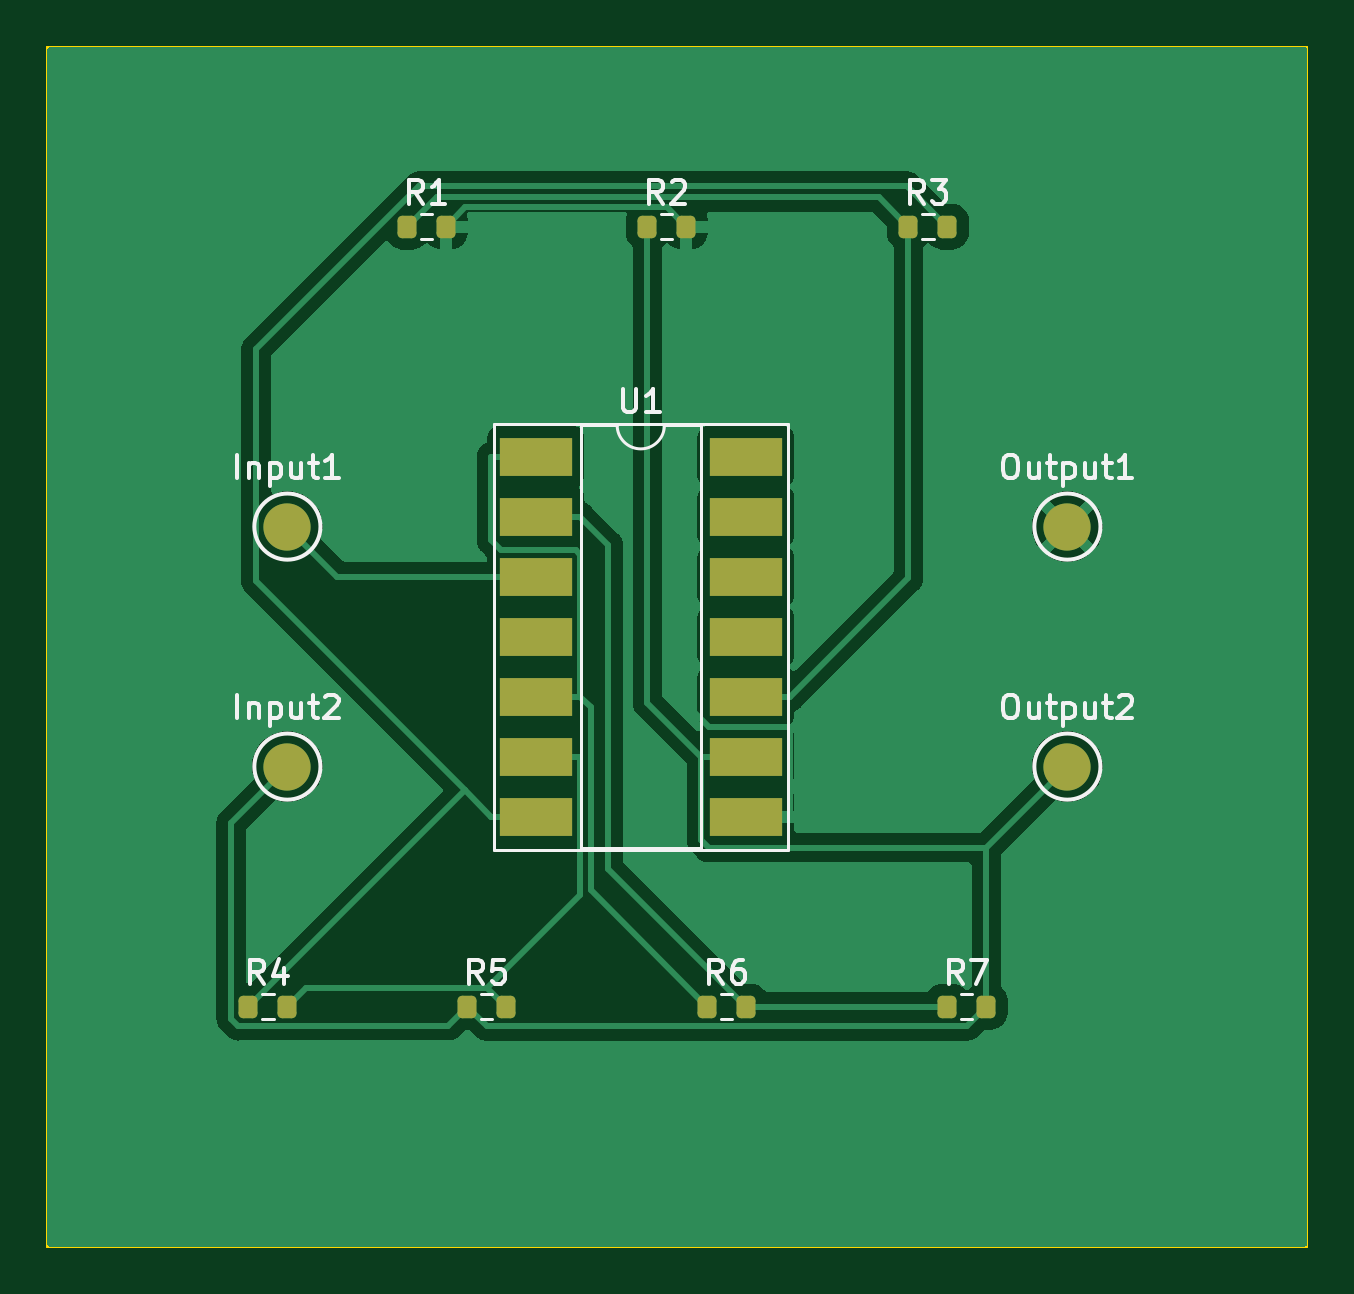
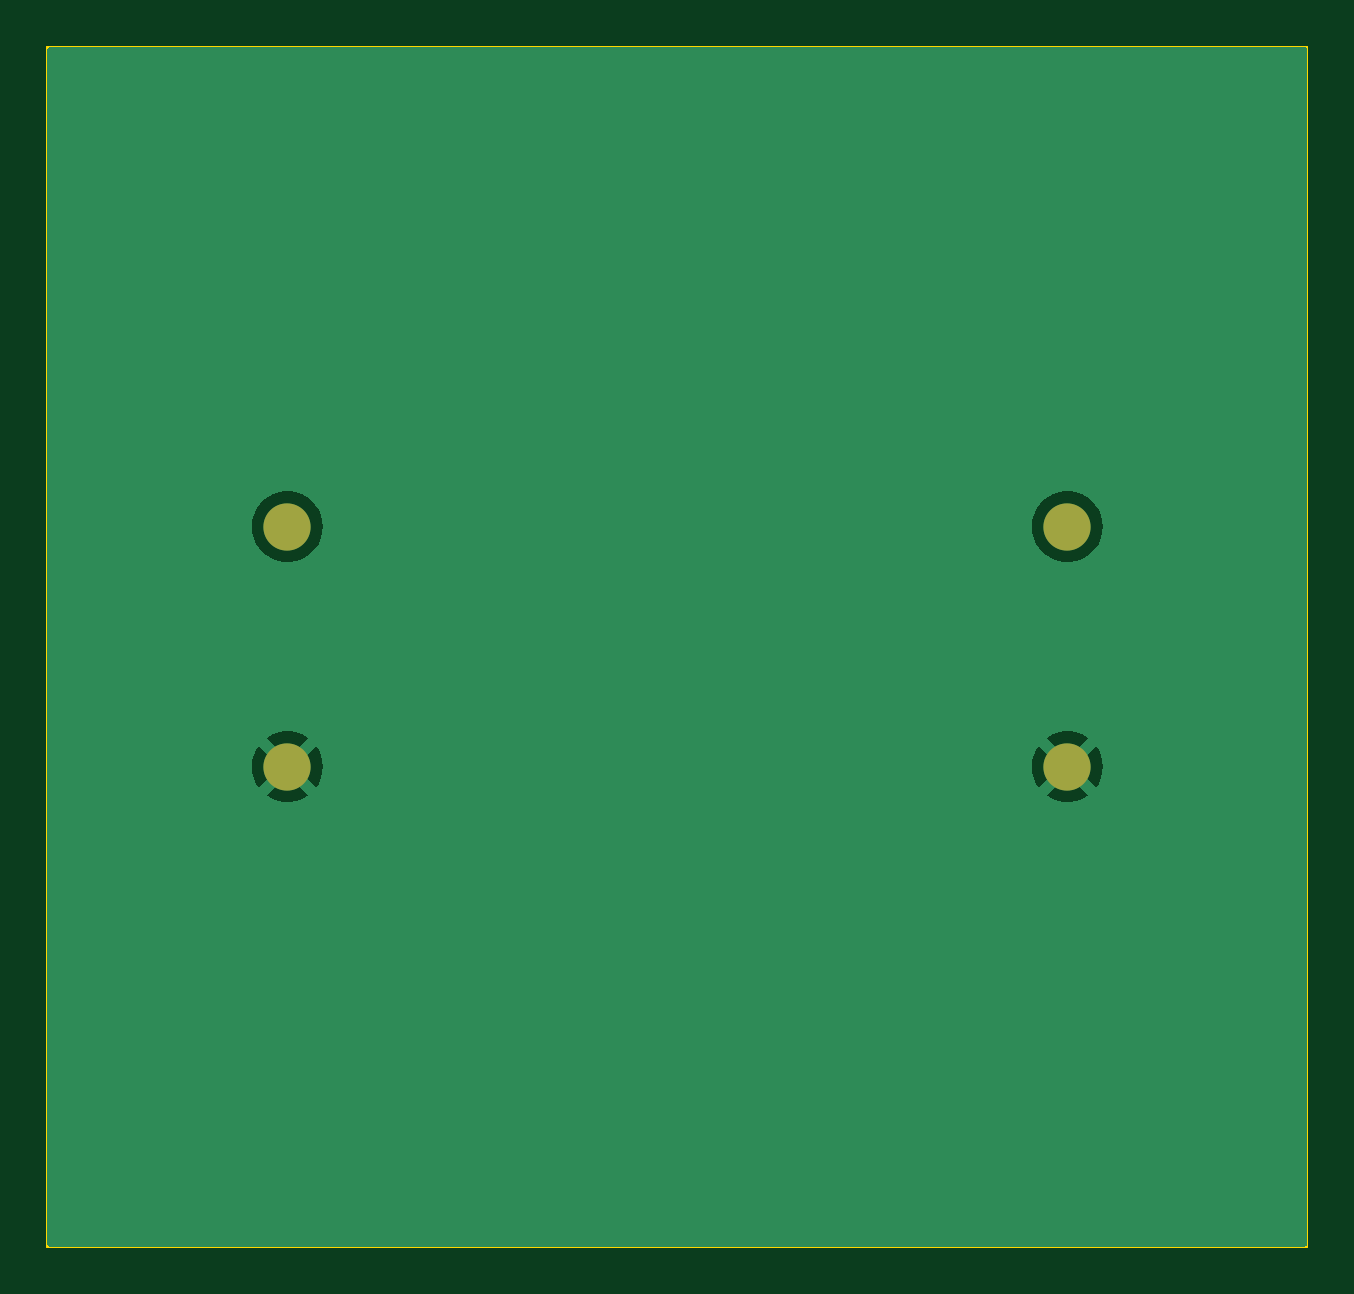
Circuit board: 9 layer files. Board 53.3 x 50.8 mm.
- bottom_copper: CascadeOpAmp-B_Cu.gbr (8961 bytes)
- bottom_mask: CascadeOpAmp-B_Mask.gbr (670 bytes)
- paste: CascadeOpAmp-B_Paste.gbr (455 bytes)
- bottom_silk: CascadeOpAmp-B_Silkscreen.gbr (456 bytes)
- outline: CascadeOpAmp-Edge_Cuts.gbr (612 bytes)
- top_copper: CascadeOpAmp-F_Cu.gbr (42899 bytes)
- top_mask: CascadeOpAmp-F_Mask.gbr (2204 bytes)
- paste: CascadeOpAmp-F_Paste.gbr (1989 bytes)
- top_silk: CascadeOpAmp-F_Silkscreen.gbr (20288 bytes)

=== bottom_copper: CascadeOpAmp-B_Cu.gbr (8961 bytes, source omitted) ===
=== bottom_mask: CascadeOpAmp-B_Mask.gbr ===
%TF.GenerationSoftware,KiCad,Pcbnew,7.0.7*%
%TF.CreationDate,2023-08-26T22:59:01-07:00*%
%TF.ProjectId,CascadeOpAmp,43617363-6164-4654-9f70-416d702e6b69,rev?*%
%TF.SameCoordinates,Original*%
%TF.FileFunction,Soldermask,Bot*%
%TF.FilePolarity,Negative*%
%FSLAX46Y46*%
G04 Gerber Fmt 4.6, Leading zero omitted, Abs format (unit mm)*
G04 Created by KiCad (PCBNEW 7.0.7) date 2023-08-26 22:59:01*
%MOMM*%
%LPD*%
G01*
G04 APERTURE LIST*
%ADD10C,2.000000*%
G04 APERTURE END LIST*
D10*
%TO.C,Output2*%
X152400000Y-99060000D03*
%TD*%
%TO.C,Output1*%
X152400000Y-88900000D03*
%TD*%
%TO.C,Input2*%
X119380000Y-99060000D03*
%TD*%
%TO.C,Input1*%
X119380000Y-88900000D03*
%TD*%
M02*

=== paste: CascadeOpAmp-B_Paste.gbr ===
%TF.GenerationSoftware,KiCad,Pcbnew,7.0.7*%
%TF.CreationDate,2023-08-26T22:59:01-07:00*%
%TF.ProjectId,CascadeOpAmp,43617363-6164-4654-9f70-416d702e6b69,rev?*%
%TF.SameCoordinates,Original*%
%TF.FileFunction,Paste,Bot*%
%TF.FilePolarity,Positive*%
%FSLAX46Y46*%
G04 Gerber Fmt 4.6, Leading zero omitted, Abs format (unit mm)*
G04 Created by KiCad (PCBNEW 7.0.7) date 2023-08-26 22:59:01*
%MOMM*%
%LPD*%
G01*
G04 APERTURE LIST*
G04 APERTURE END LIST*
M02*

=== bottom_silk: CascadeOpAmp-B_Silkscreen.gbr ===
%TF.GenerationSoftware,KiCad,Pcbnew,7.0.7*%
%TF.CreationDate,2023-08-26T22:59:01-07:00*%
%TF.ProjectId,CascadeOpAmp,43617363-6164-4654-9f70-416d702e6b69,rev?*%
%TF.SameCoordinates,Original*%
%TF.FileFunction,Legend,Bot*%
%TF.FilePolarity,Positive*%
%FSLAX46Y46*%
G04 Gerber Fmt 4.6, Leading zero omitted, Abs format (unit mm)*
G04 Created by KiCad (PCBNEW 7.0.7) date 2023-08-26 22:59:01*
%MOMM*%
%LPD*%
G01*
G04 APERTURE LIST*
G04 APERTURE END LIST*
M02*

=== outline: CascadeOpAmp-Edge_Cuts.gbr ===
%TF.GenerationSoftware,KiCad,Pcbnew,7.0.7*%
%TF.CreationDate,2023-08-26T22:59:02-07:00*%
%TF.ProjectId,CascadeOpAmp,43617363-6164-4654-9f70-416d702e6b69,rev?*%
%TF.SameCoordinates,Original*%
%TF.FileFunction,Profile,NP*%
%FSLAX46Y46*%
G04 Gerber Fmt 4.6, Leading zero omitted, Abs format (unit mm)*
G04 Created by KiCad (PCBNEW 7.0.7) date 2023-08-26 22:59:02*
%MOMM*%
%LPD*%
G01*
G04 APERTURE LIST*
%TA.AperFunction,Profile*%
%ADD10C,0.100000*%
%TD*%
G04 APERTURE END LIST*
D10*
X109220000Y-68580000D02*
X162560000Y-68580000D01*
X162560000Y-119380000D01*
X109220000Y-119380000D01*
X109220000Y-68580000D01*
M02*

=== top_copper: CascadeOpAmp-F_Cu.gbr (42899 bytes, source omitted) ===
=== top_mask: CascadeOpAmp-F_Mask.gbr (2204 bytes, source withheld) ===
=== paste: CascadeOpAmp-F_Paste.gbr (1989 bytes, source withheld) ===
=== top_silk: CascadeOpAmp-F_Silkscreen.gbr (20288 bytes, source omitted) ===
